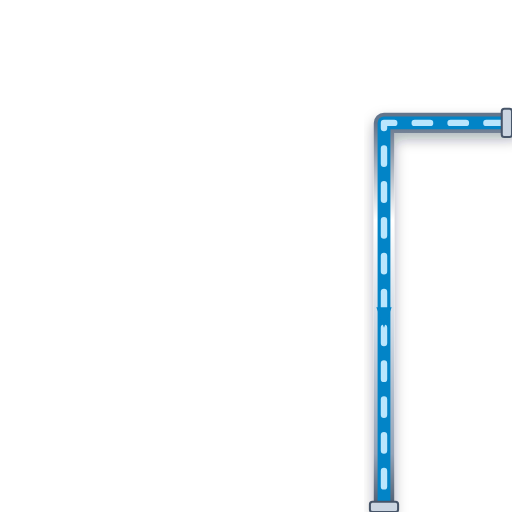
t = 0.00 s
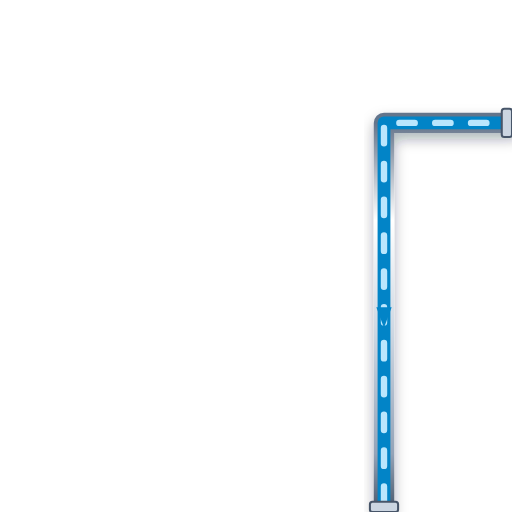
t = 0.20 s
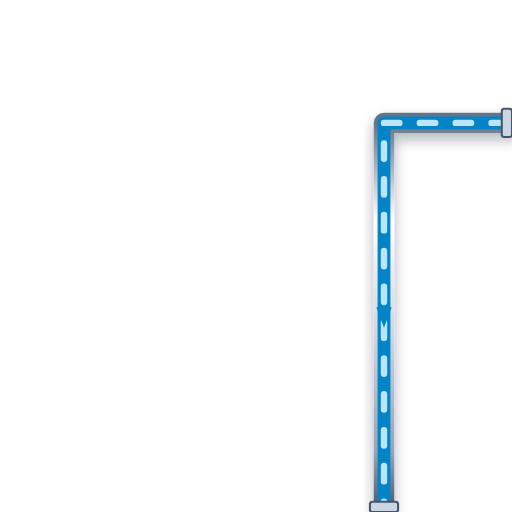
t = 0.40 s
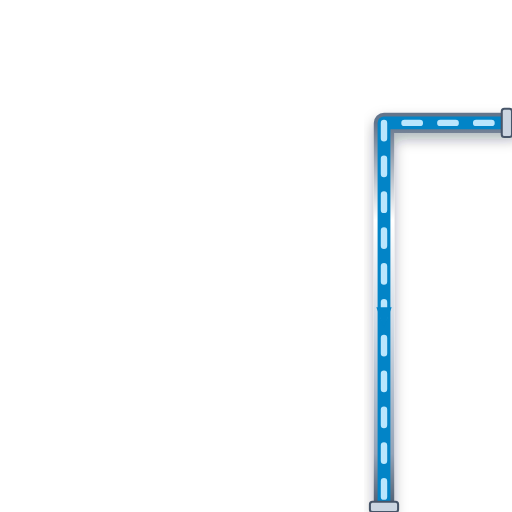
t = 0.60 s

The animated SVG that drew these frames (rendered in a browser with its animation timeline set to each time). Animation: 1 CSS @keyframes rule; one cycle of 0.80 s, repeats indefinitely.

<svg xmlns="http://www.w3.org/2000/svg" viewBox="0 0 200 200" width="200" height="200">
  <defs>
    <style>
      @keyframes p-flow-anim {
        from { stroke-dashoffset: 24; } to { stroke-dashoffset: 0; }
      }
      .anim-p-flow {
        stroke-dasharray: 6 8;
        animation: p-flow-anim 0.8s linear infinite;
      }
    </style>
    <filter id="ssPipeShadow" x="-15%" y="-15%" width="130%" height="130%">
      <feDropShadow dx="0" dy="2.5" stdDeviation="2.5" flood-color="#0f172a" flood-opacity="0.32" />
    </filter>
    <linearGradient id="ssPipeGradH" x1="0%" y1="0%" x2="0%" y2="100%">
      <stop offset="0%" stop-color="#64748b" /><stop offset="25%" stop-color="#ffffff" />
      <stop offset="55%" stop-color="#cbd5e1" /><stop offset="85%" stop-color="#94a3b8" /><stop offset="100%" stop-color="#475569" />
    </linearGradient>
  </defs>

  <!-- Stainless Steel 316 Outer Casing (8px with 3D Drop Shadow) -->
  <path d="M 200 48 L 150 48 L 150 200" stroke="url(#ssPipeGradH)" stroke-width="8" fill="none" stroke-linecap="round" stroke-linejoin="round" filter="url(#ssPipeShadow)"/>

  <!-- Process Fluid Core (5px) -->
  <path d="M 200 48 L 150 48 L 150 200" stroke="#0284C7" stroke-width="5" fill="none" stroke-linecap="round" stroke-linejoin="round"/>

  <!-- Animated Fluid Flow Stream Dashes (2.5px) -->
  <path d="M 200 48 L 150 48 L 150 200" stroke="#BAE6FD" stroke-width="2.5" fill="none" stroke-linejoin="round" stroke-linecap="round" class="anim-p-flow"/>

  <!-- Directional Flow Arrow -->
  <polygon points="147,120 150,128 153,120" fill="#0284C7" />

  <!-- ANSI Flange Connection Collars -->
  <rect x="196" y="42.5" width="4" height="11" rx="1" fill="#cbd5e1" stroke="#475569" stroke-width="0.8"/>
  <rect x="144.5" y="196" width="11" height="4" rx="1" fill="#cbd5e1" stroke="#475569" stroke-width="0.8"/>
</svg>
